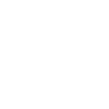
t = 0.00 s
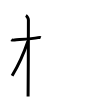
t = 3.00 s
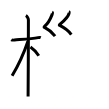
t = 6.00 s
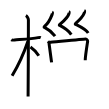
t = 9.00 s
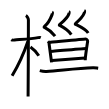
t = 12.00 s
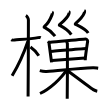
t = 15.00 s

The animated SVG that drew these frames (rendered in a browser with its animation timeline set to each time). Animation: 15 SMIL elements (animate=15); one cycle of 15.00 s.

<svg width="109px" height="109px" viewBox="0 0 px 109px" xmlns="http://www.w3.org/2000/svg" xmlns:xlink="http://www.w3.org/1999/xlink" xml:space="preserve" version="1.1"  baseProfile="full">
<path d="M11.28,39.72c0.35,0.24,2.39,0.41,3.31,0.31c3.94-0.41,17.12-1.21,23.45-2.41c0.92-0.17,2.15-0.24,2.73,0" style="fill:none;stroke:black;stroke-width:3;opacity:0">
  <animate attributeType="CSS" attributeName="opacity" from="0" to="1" begin="0s" dur="1s" repeatCount="Indefinite" fill="freeze" />
</path>
<path d="M25.86,15.5c0.91,0.47,2.54,2.75,2.54,4.42c0,0.95-0.12,70.75-0.3,76.58" style="fill:none;stroke:black;stroke-width:3;opacity:0">
  <animate attributeType="CSS" attributeName="opacity" from="0" to="1" begin="1s" dur="1s" repeatCount="Indefinite" fill="freeze" />
</path>
<path d="M27.94,41.28c-5.1,15.04-7.94,21.4-15.83,34.56" style="fill:none;stroke:black;stroke-width:3;opacity:0">
  <animate attributeType="CSS" attributeName="opacity" from="0" to="1" begin="2s" dur="1s" repeatCount="Indefinite" fill="freeze" />
</path>
<path d="M30.47,46.9c2.37,1.59,6.28,5.76,8.28,8.85" style="fill:none;stroke:black;stroke-width:3;opacity:0">
  <animate attributeType="CSS" attributeName="opacity" from="0" to="1" begin="3s" dur="1s" repeatCount="Indefinite" fill="freeze" />
</path>
<path d="M52.09,12.16c0.62,0.26,0.13,2.07-0.11,2.68c-1.51,3.95-3.45,8.07-7.44,11.61c-0.77,0.68-0.37,0.7,0,0.89c4.61,2.3,6.71,3.66,10.5,8.69" style="fill:none;stroke:black;stroke-width:3;opacity:0">
  <animate attributeType="CSS" attributeName="opacity" from="0" to="1" begin="4s" dur="1s" repeatCount="Indefinite" fill="freeze" />
</path>
<path d="M68.8,11.66c0.62,0.26,0.13,2.07-0.11,2.68c-1.51,3.95-4.95,6.57-8.94,10.11c-0.77,0.68-0.37,0.7,0,0.89c4.61,2.3,8,4.16,11.55,9.19" style="fill:none;stroke:black;stroke-width:3;opacity:0">
  <animate attributeType="CSS" attributeName="opacity" from="0" to="1" begin="5s" dur="1s" repeatCount="Indefinite" fill="freeze" />
</path>
<path d="M84.24,10.66c0.62,0.26,0.13,2.07-0.1,2.68c-1.51,3.95-4.45,6.59-8.44,10.13c-0.77,0.68-0.37,0.7,0,0.89c4.61,2.3,9.81,4.64,12.5,8.67" style="fill:none;stroke:black;stroke-width:3;opacity:0">
  <animate attributeType="CSS" attributeName="opacity" from="0" to="1" begin="6s" dur="1s" repeatCount="Indefinite" fill="freeze" />
</path>
<path d="M48.01,41.36c0.42,0.48,1.02,1.05,1.02,1.69c0,0.64,2.5,18.77,2.57,19.41" style="fill:none;stroke:black;stroke-width:3;opacity:0">
  <animate attributeType="CSS" attributeName="opacity" from="0" to="1" begin="7s" dur="1s" repeatCount="Indefinite" fill="freeze" />
</path>
<path d="M49.61,42.42c1.25-0.08,34.83-3.43,35.98-3.42c1.5,0,2.13,1.86,2.06,2.34c-0.15,0.96-2.41,18.44-2.41,18.92" style="fill:none;stroke:black;stroke-width:3;opacity:0">
  <animate attributeType="CSS" attributeName="opacity" from="0" to="1" begin="8s" dur="1s" repeatCount="Indefinite" fill="freeze" />
</path>
<path d="M50.19,51.42c1.7,0,34.14-2.87,36.06-2.87" style="fill:none;stroke:black;stroke-width:3;opacity:0">
  <animate attributeType="CSS" attributeName="opacity" from="0" to="1" begin="9s" dur="1s" repeatCount="Indefinite" fill="freeze" />
</path>
<path d="M52.11,60.49c3.46-0.35,28.59-2.09,32.9-2.39" style="fill:none;stroke:black;stroke-width:3;opacity:0">
  <animate attributeType="CSS" attributeName="opacity" from="0" to="1" begin="10s" dur="1s" repeatCount="Indefinite" fill="freeze" />
</path>
<path d="M39.78,70.65c1.05,0.28,3.85,1,6.63,0.83c12.19-0.73,30.83-3.23,46.52-3.72c2.79-0.09,3.49,0.28,5.24,0.55" style="fill:none;stroke:black;stroke-width:3;opacity:0">
  <animate attributeType="CSS" attributeName="opacity" from="0" to="1" begin="11s" dur="1s" repeatCount="Indefinite" fill="freeze" />
</path>
<path d="M65.97,41.23c0.79,0.37,1.26,1.68,1.41,2.42c0.16,0.74,0,50.44-0.16,55.1" style="fill:none;stroke:black;stroke-width:3;opacity:0">
  <animate attributeType="CSS" attributeName="opacity" from="0" to="1" begin="12s" dur="1s" repeatCount="Indefinite" fill="freeze" />
</path>
<path d="M66.52,70.03c-4.67,7.87-16.81,19-26.52,23.46" style="fill:none;stroke:black;stroke-width:3;opacity:0">
  <animate attributeType="CSS" attributeName="opacity" from="0" to="1" begin="13s" dur="1s" repeatCount="Indefinite" fill="freeze" />
</path>
<path d="M67.61,70.67c3.78,2.71,21.55,16.28,25.66,18.95c1.39,0.9,2.59,1.29,3.98,1.55" style="fill:none;stroke:black;stroke-width:3;opacity:0">
  <animate attributeType="CSS" attributeName="opacity" from="0" to="1" begin="14s" dur="1s" repeatCount="Indefinite" fill="freeze" />
</path>
</svg>
